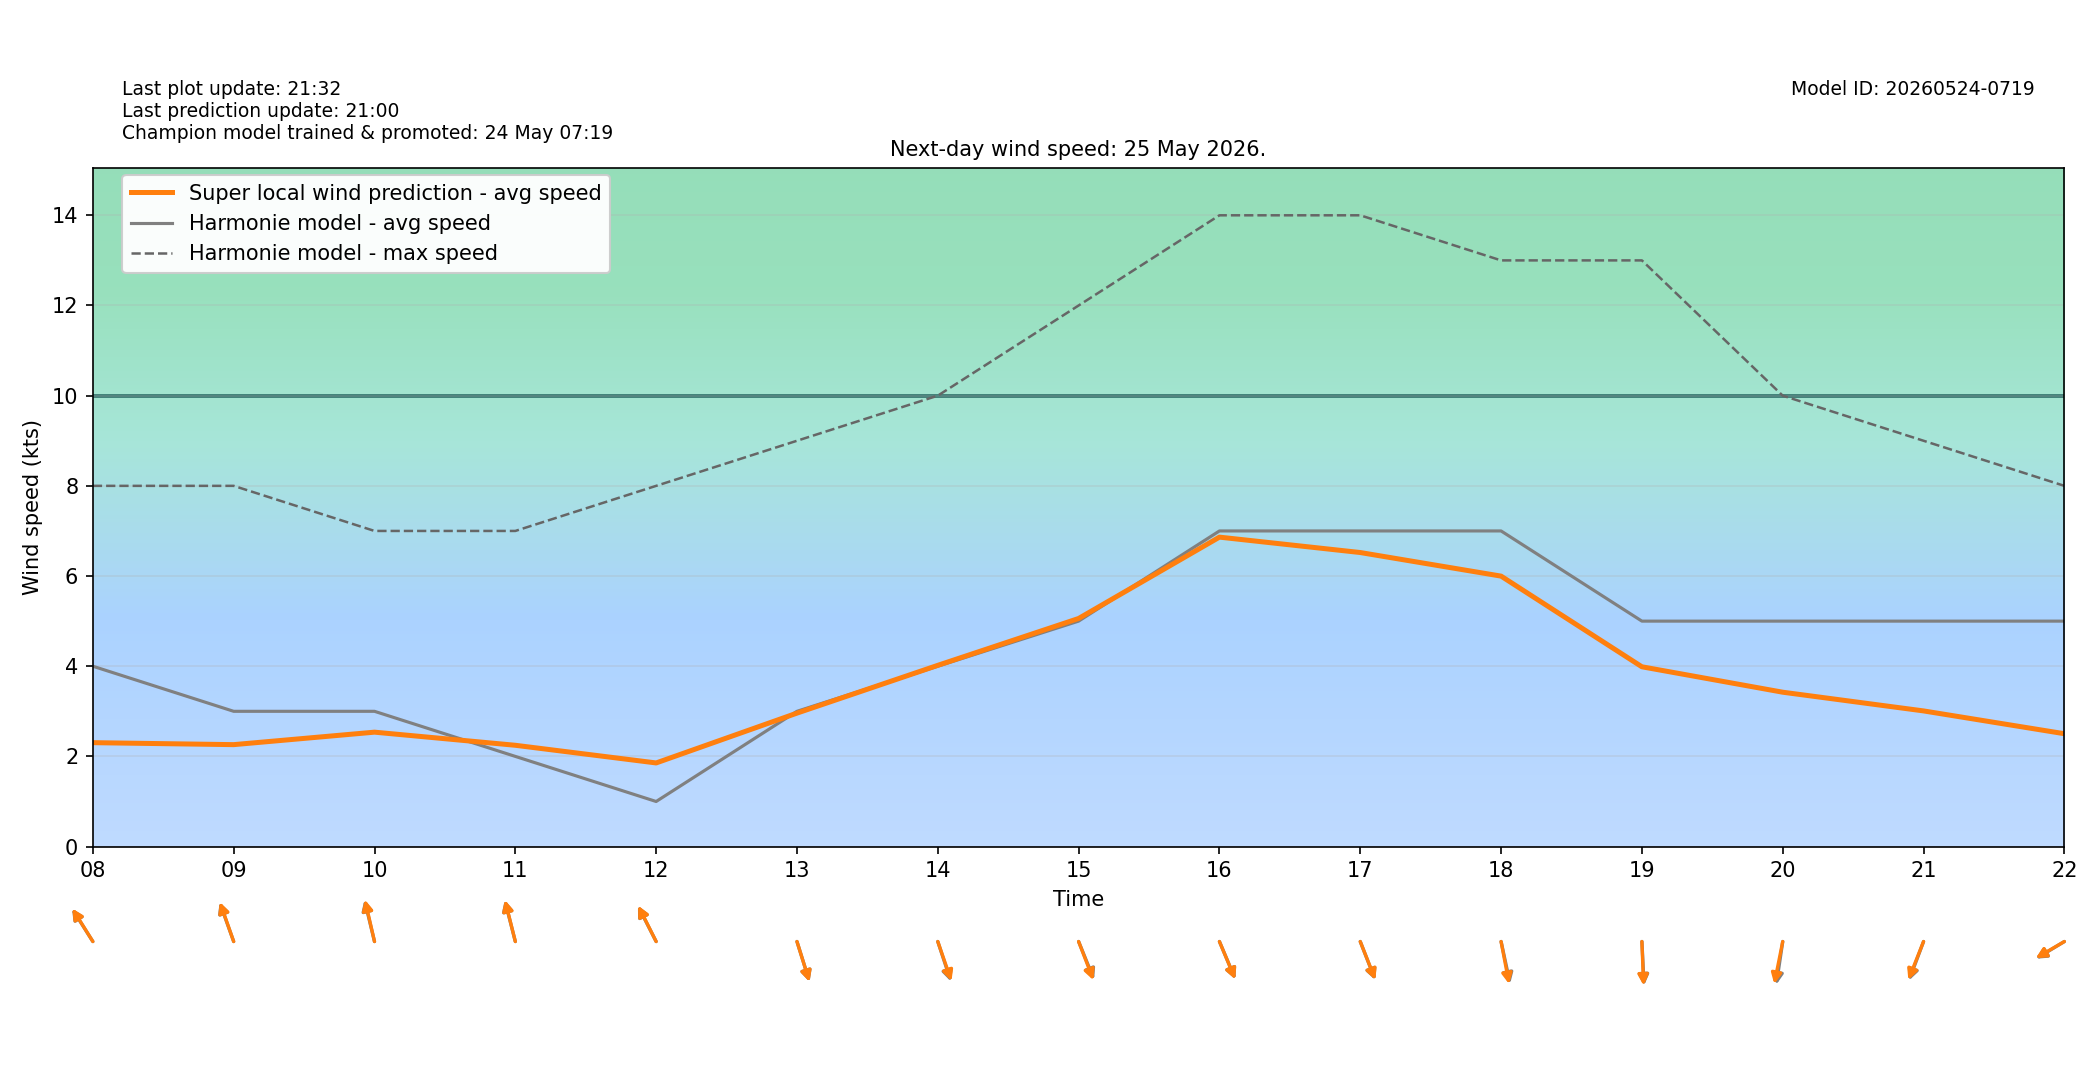

The table this chart was drawn from, first rows:
target_time_utc, target_time_local, hour_utc, hour_local, forecast_wind_speed, forecast_wind_min, forecast_wind_max, lstm_pred_wind_speed, delta_speed_lstm_minus_forecast, forecast_wind_dir_deg, lstm_pred_wind_dir_deg, delta_dir_lstm_minus_forecast
2026-05-24T22:00:00Z, 2026-05-25T00:00:00+0200, 22, 00, 5.0, 5.0, 9.0, 2.287, -2.713, 69.0, 71, 2.001
2026-05-24T23:00:00Z, 2026-05-25T01:00:00+0200, 23, 01, 6.0, 6.0, 10.0, 2.595, -3.405, 74.0, 75.78, 1.781
2026-05-25T00:00:00Z, 2026-05-25T02:00:00+0200, 00, 02, 6.0, 6.0, 10.0, 2.421, -3.579, 86.0, 88.68, 2.682
2026-05-25T01:00:00Z, 2026-05-25T03:00:00+0200, 01, 03, 5.0, 5.0, 9.0, 1.882, -3.118, 93.0, 94.11, 1.109
2026-05-25T02:00:00Z, 2026-05-25T04:00:00+0200, 02, 04, 5.0, 5.0, 8.0, 1.828, -3.172, 92.0, 92.98, 0.9801
2026-05-25T03:00:00Z, 2026-05-25T05:00:00+0200, 03, 05, 5.0, 5.0, 8.0, 1.898, -3.102, 102.0, 101.3, -0.7094
2026-05-25T04:00:00Z, 2026-05-25T06:00:00+0200, 04, 06, 4.0, 4.0, 8.0, 1.703, -2.297, 116.0, 117.3, 1.322
2026-05-25T05:00:00Z, 2026-05-25T07:00:00+0200, 05, 07, 5.0, 5.0, 8.0, 2.298, -2.702, 123.0, 125.8, 2.811
2026-05-25T06:00:00Z, 2026-05-25T08:00:00+0200, 06, 08, 4.0, 4.0, 8.0, 2.305, -1.695, 138.0, 138.5, 0.4651
2026-05-25T07:00:00Z, 2026-05-25T09:00:00+0200, 07, 09, 3.0, 3.0, 8.0, 2.261, -0.7392, 153.0, 153.5, 0.5381
2026-05-25T08:00:00Z, 2026-05-25T10:00:00+0200, 08, 10, 3.0, 3.0, 7.0, 2.538, -0.4623, 161.0, 161.9, 0.9008
2026-05-25T09:00:00Z, 2026-05-25T11:00:00+0200, 09, 11, 2.0, 2.0, 7.0, 2.247, 0.2467, 160.0, 160.4, 0.4231
2026-05-25T10:00:00Z, 2026-05-25T12:00:00+0200, 10, 12, 1.0, 1.0, 8.0, 1.855, 0.855, 144.0, 144.5, 0.4772
2026-05-25T11:00:00Z, 2026-05-25T13:00:00+0200, 11, 13, 3.0, 3.0, 9.0, 2.96, -0.04016, 336.0, 336.1, 0.1367
2026-05-25T12:00:00Z, 2026-05-25T14:00:00+0200, 12, 14, 4.0, 4.0, 10.0, 4.02, 0.01959, 335.0, 333.8, -1.185
2026-05-25T13:00:00Z, 2026-05-25T15:00:00+0200, 13, 15, 5.0, 5.0, 12.0, 5.059, 0.05863, 330.0, 331.4, 1.393
2026-05-25T14:00:00Z, 2026-05-25T16:00:00+0200, 14, 16, 7.0, 7.0, 14.0, 6.863, -0.1372, 329.0, 329.2, 0.1801
2026-05-25T15:00:00Z, 2026-05-25T17:00:00+0200, 15, 17, 7.0, 7.0, 14.0, 6.521, -0.4787, 331.0, 330.7, -0.2881
2026-05-25T16:00:00Z, 2026-05-25T18:00:00+0200, 16, 18, 7.0, 7.0, 13.0, 5.998, -1.002, 343.0, 344.9, 1.896
2026-05-25T17:00:00Z, 2026-05-25T19:00:00+0200, 17, 19, 5.0, 5.0, 13.0, 3.987, -1.013, 356.0, 356.9, 0.862
2026-05-25T18:00:00Z, 2026-05-25T20:00:00+0200, 18, 20, 5.0, 5.0, 10.0, 3.424, -1.576, 12.0, 15.9, 3.904
2026-05-25T19:00:00Z, 2026-05-25T21:00:00+0200, 19, 21, 5.0, 5.0, 9.0, 3.009, -1.991, 28.0, 29.45, 1.453
2026-05-25T20:00:00Z, 2026-05-25T22:00:00+0200, 20, 22, 5.0, 5.0, 8.0, 2.503, -2.497, 67.0, 67.7, 0.7049
2026-05-25T21:00:00Z, 2026-05-25T23:00:00+0200, 21, 23, 5.0, 5.0, 9.0, 2.26, -2.74, 75.0, 77.71, 2.711
